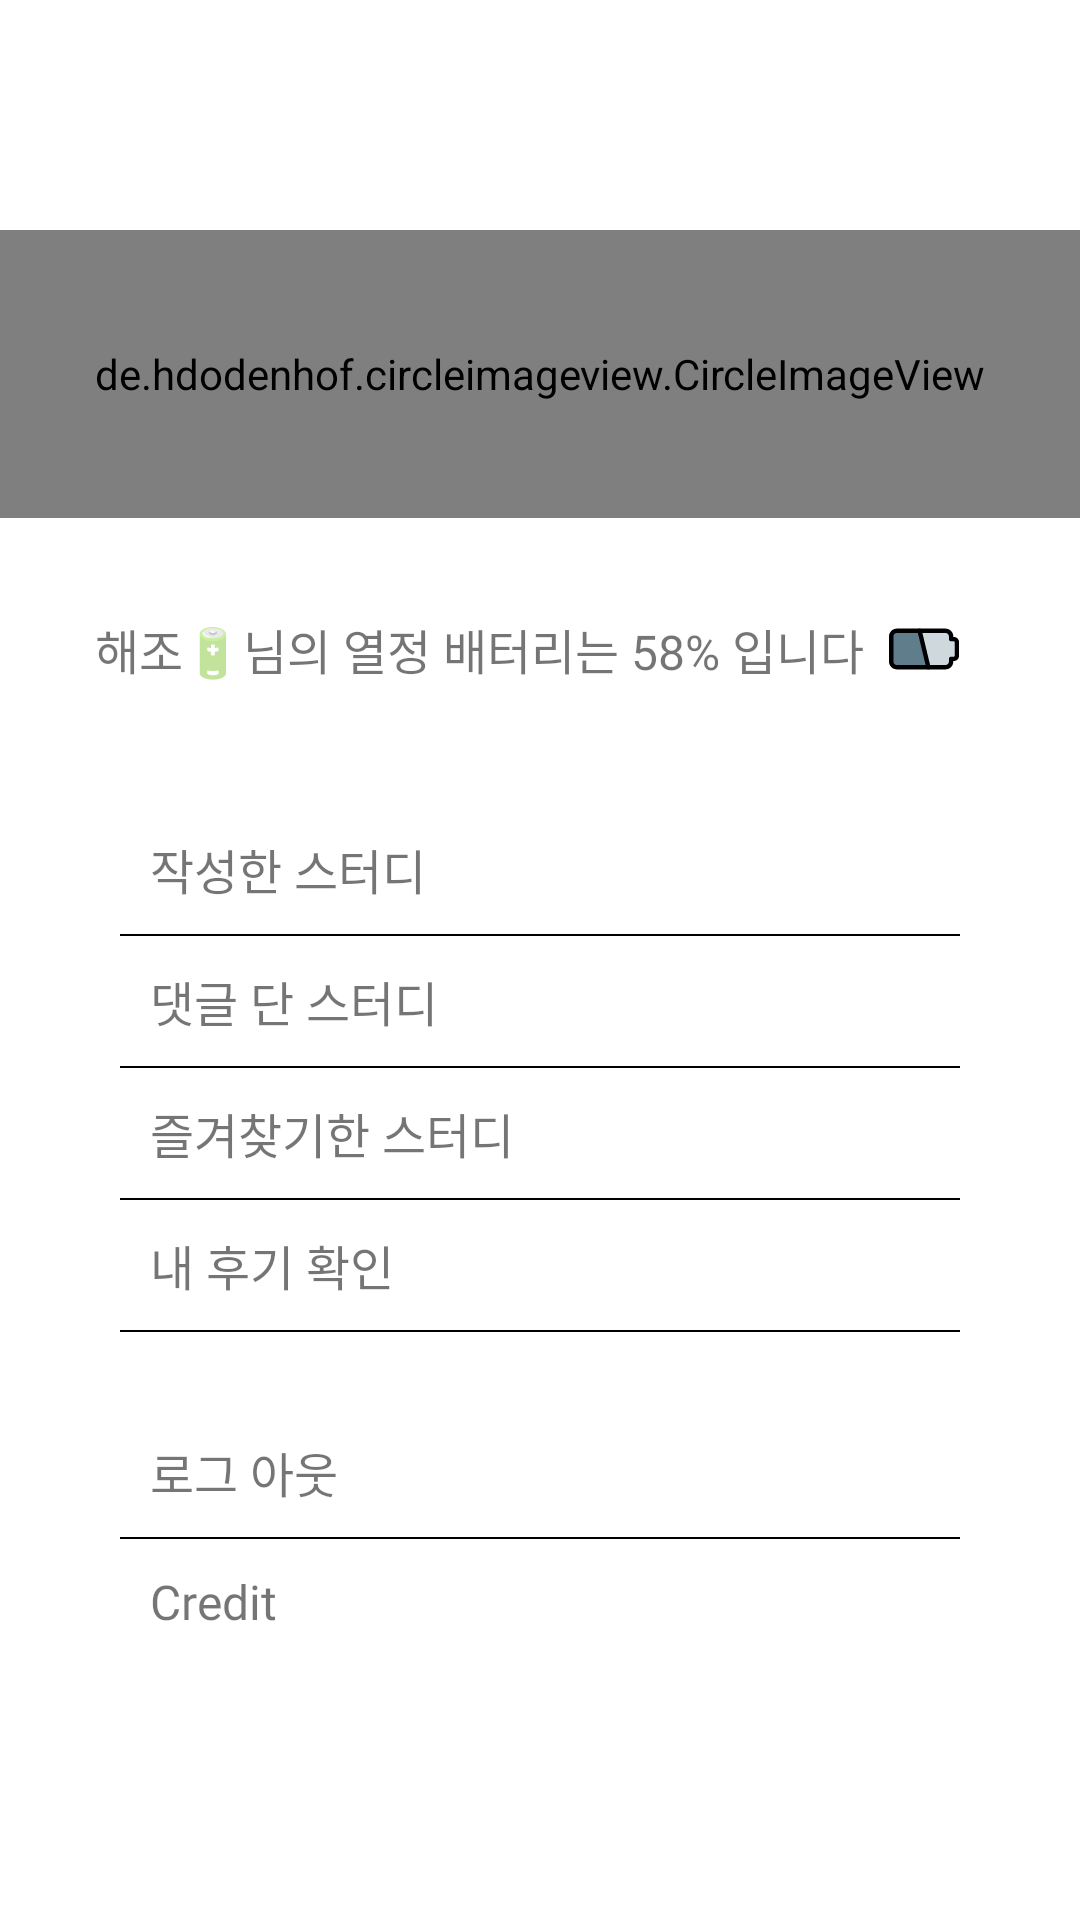

Write the Android layout XML for this screen, with the resource values it uses.
<!-- AndroidManifest.xml: application theme Theme.Haejo -->
<!-- res/layout/fragment_main_mypage.xml -->
<?xml version="1.0" encoding="utf-8"?>
<FrameLayout xmlns:android="http://schemas.android.com/apk/res/android"
    xmlns:app="http://schemas.android.com/apk/res-auto"
    xmlns:tools="http://schemas.android.com/tools"
    android:layout_width="match_parent"
    android:layout_height="match_parent"
    tools:context=".main.MainMypageFragment">

    <androidx.constraintlayout.widget.ConstraintLayout
        android:layout_width="match_parent"
        android:layout_height="match_parent">

        <androidx.constraintlayout.widget.Guideline
            android:id="@+id/guideline1"
            android:layout_width="wrap_content"
            android:layout_height="wrap_content"
            android:orientation="horizontal"
            app:layout_constraintGuide_percent="0.12" />

        <de.hdodenhof.circleimageview.CircleImageView
            android:id="@+id/imgProfile"
            android:layout_width="0dp"
            android:layout_height="0dp"
            android:src="#0000000"
            app:layout_constraintBottom_toTopOf="@+id/guideline2"
            app:layout_constraintEnd_toEndOf="parent"
            app:layout_constraintStart_toStartOf="parent"
            app:layout_constraintTop_toTopOf="@+id/guideline1" />


        <androidx.constraintlayout.widget.Guideline
            android:id="@+id/guideline2"
            android:layout_width="wrap_content"
            android:layout_height="wrap_content"
            android:orientation="horizontal"
            app:layout_constraintGuide_percent="0.27" />

        <LinearLayout
            android:id="@+id/linearLayout"
            android:layout_width="match_parent"
            android:layout_height="wrap_content"
            android:layout_marginTop="32dp"
            android:gravity="center"
            app:layout_constraintEnd_toEndOf="parent"
            app:layout_constraintStart_toStartOf="parent"
            app:layout_constraintTop_toBottomOf="@+id/imgProfile">

            <TextView
                android:id="@+id/tvBattery"
                android:layout_width="wrap_content"
                android:layout_height="wrap_content"
                android:fontFamily="@font/nanum_square_round_r"
                android:text="해조🔋님의 열정 배터리는 58% 입니다"
                android:textSize="16sp" />

            <ImageView
                android:id="@+id/imgBattery"
                android:layout_width="40dp"
                android:layout_height="match_parent"
                android:src="@drawable/ic_battery_70" />
        </LinearLayout>

        <LinearLayout
            android:layout_width="match_parent"
            android:layout_height="wrap_content"
            android:layout_marginStart="40dp"
            android:layout_marginTop="40dp"
            android:layout_marginEnd="40dp"
            android:orientation="vertical"
            app:layout_constraintEnd_toEndOf="parent"
            app:layout_constraintStart_toStartOf="parent"
            app:layout_constraintTop_toBottomOf="@+id/linearLayout">

            <TextView
                android:id="@+id/tvStudy"
                android:layout_width="match_parent"
                android:layout_height="wrap_content"
                android:drawableRight="@drawable/ic_next_black"
                android:fontFamily="@font/nanum_square_round_r"
                android:padding="10dp"
                android:text="작성한 스터디"
                android:textSize="16sp" />

            <View
                android:layout_width="match_parent"
                android:layout_height="0.8dp"
                android:background="@color/black"
                android:padding="10dp" />

            <TextView
                android:id="@+id/tvComment"
                android:layout_width="match_parent"
                android:layout_height="wrap_content"
                android:drawableRight="@drawable/ic_next_black"
                android:fontFamily="@font/nanum_square_round_r"
                android:padding="10dp"
                android:text="댓글 단 스터디"
                android:textSize="16sp" />

            <View
                android:layout_width="match_parent"
                android:layout_height="0.8dp"
                android:background="@color/black"
                android:padding="10dp" />

            <TextView
                android:id="@+id/tvBookmark"
                android:layout_width="match_parent"
                android:layout_height="wrap_content"
                android:drawableRight="@drawable/ic_next_black"
                android:fontFamily="@font/nanum_square_round_r"
                android:padding="10dp"
                android:text="즐겨찾기한 스터디"
                android:textSize="16sp" />

            <View
                android:layout_width="match_parent"
                android:layout_height="0.8dp"
                android:background="@color/black"
                android:padding="10dp" />

            <TextView
                android:id="@+id/tvReview"
                android:layout_width="match_parent"
                android:layout_height="wrap_content"
                android:drawableRight="@drawable/ic_next_black"
                android:fontFamily="@font/nanum_square_round_r"
                android:padding="10dp"
                android:text="내 후기 확인"
                android:textSize="16sp" />

            <View
                android:layout_width="match_parent"
                android:layout_height="0.8dp"
                android:background="@color/black"
                android:padding="10dp" />

            <View
                android:layout_width="match_parent"
                android:layout_height="25dp"
                android:background="#00000000"
                android:padding="10dp" />

            <TextView
                android:id="@+id/tvSignOut"
                android:layout_width="match_parent"
                android:layout_height="wrap_content"
                android:drawableRight="@drawable/ic_next_black"
                android:fontFamily="@font/nanum_square_round_r"
                android:padding="10dp"
                android:text="로그 아웃"
                android:textSize="16sp" />

            <View
                android:layout_width="match_parent"
                android:layout_height="0.8dp"
                android:background="@color/black"
                android:padding="10dp" />

            <TextView
                android:id="@+id/tvCredit"
                android:layout_width="match_parent"
                android:layout_height="wrap_content"
                android:drawableRight="@drawable/ic_next_black"
                android:fontFamily="@font/nanum_square_round_r"
                android:padding="10dp"
                android:text="Credit"
                android:textSize="16sp" />


        </LinearLayout>



    </androidx.constraintlayout.widget.ConstraintLayout>

</FrameLayout>
<!-- resources referenced by this layout -->
<resources>
  <color name="black">#FF000000</color>
  <!-- drawable ic_battery_70 (drawable) -->
  <vector xmlns:android="http://schemas.android.com/apk/res/android"
      android:width="512dp"
      android:height="512dp"
      android:viewportWidth="24"
      android:viewportHeight="24">
    <path
        android:pathData="m19.801,18.25h-15.599c-2.332,0 -3.417,-1.071 -3.417,-2.386v-7.728c0,-1.316 1.084,-2.386 3.417,-2.386h15.599c0.332,0 1.417,1.071 1.417,2.386v0.189h0.204c0.851,0 1.543,0.685 1.543,1.528v4.293c0,0.843 -0.692,1.528 -1.543,1.528h-0.204v0.189c-0.001,1.316 -1.085,2.387 -1.417,2.387z"
        android:fillColor="#cfd8dc"/>
    <path
        android:pathData="m13.652,18.25h-10.447c-1.339,0 -2.42,-1.071 -2.42,-2.384v-7.732c0,-1.312 1.08,-2.384 2.42,-2.384h7.42z"
        android:fillColor="#607d8b"/>
    <path
        android:fillColor="#FF000000"
        android:pathData="m19.337,19h-16.63c-1.493,0 -2.707,-1.199 -2.707,-2.673v-8.654c0,-1.474 1.214,-2.673 2.707,-2.673h16.63c1.492,0 2.707,1.199 2.707,2.673v0.212h0.229c0.952,0 1.727,0.767 1.727,1.711v4.808c0,0.944 -0.775,1.711 -1.728,1.711h-0.229v0.212c0,1.474 -1.214,2.673 -2.706,2.673zM2.707,6.5c-0.666,0 -1.207,0.526 -1.207,1.173v8.654c0,0.646 0.541,1.173 1.207,1.173h16.63c0.666,0 1.207,-0.526 1.207,-1.173v-0.962c0,-0.414 0.336,-0.75 0.75,-0.75h0.979c0.126,0 0.228,-0.095 0.228,-0.211v-4.808c0,-0.117 -0.102,-0.211 -0.228,-0.211h-0.979c-0.414,0 -0.75,-0.336 -0.75,-0.75v-0.962c0,-0.646 -0.541,-1.173 -1.207,-1.173z"/>
    <path
        android:fillColor="#FF000000"
        android:pathData="m13.5,19c-0.339,0 -0.646,-0.231 -0.729,-0.575l-3,-12.5c-0.097,-0.402 0.152,-0.808 0.555,-0.904 0.401,-0.098 0.808,0.152 0.904,0.555l3,12.5c0.097,0.402 -0.152,0.808 -0.555,0.904 -0.059,0.014 -0.118,0.02 -0.175,0.02z"/>
  </vector>
  <style name="Theme.Haejo" parent="Theme.MaterialComponents.DayNight.DarkActionBar">
          
          <item name="colorPrimary">@color/customPurple</item>
          <item name="colorPrimaryVariant">@color/white</item>
          <item name="colorOnPrimary">@color/black</item>
          
          <item name="colorSecondary">@color/customPurpleLight</item>
          <item name="colorSecondaryVariant">@color/customPurpleDark</item>
          <item name="colorOnSecondary">@color/black</item>
          
          <item name="android:statusBarColor" tools:targetApi="l">?attr/colorPrimaryVariant</item>
          
  
          
          <item name="android:windowLightStatusBar" tools:targetApi="m">true</item>
  
          <item name="windowActionBar">false</item>
          <item name="windowNoTitle">true</item>
      </style>
  <color name="customPurple">#95A1F1</color>
  <color name="white">#FFFFFFFF</color>
  <color name="customPurpleLight">#ADB6EF</color>
  <color name="customPurpleDark">#7E8DF1</color>
</resources>
